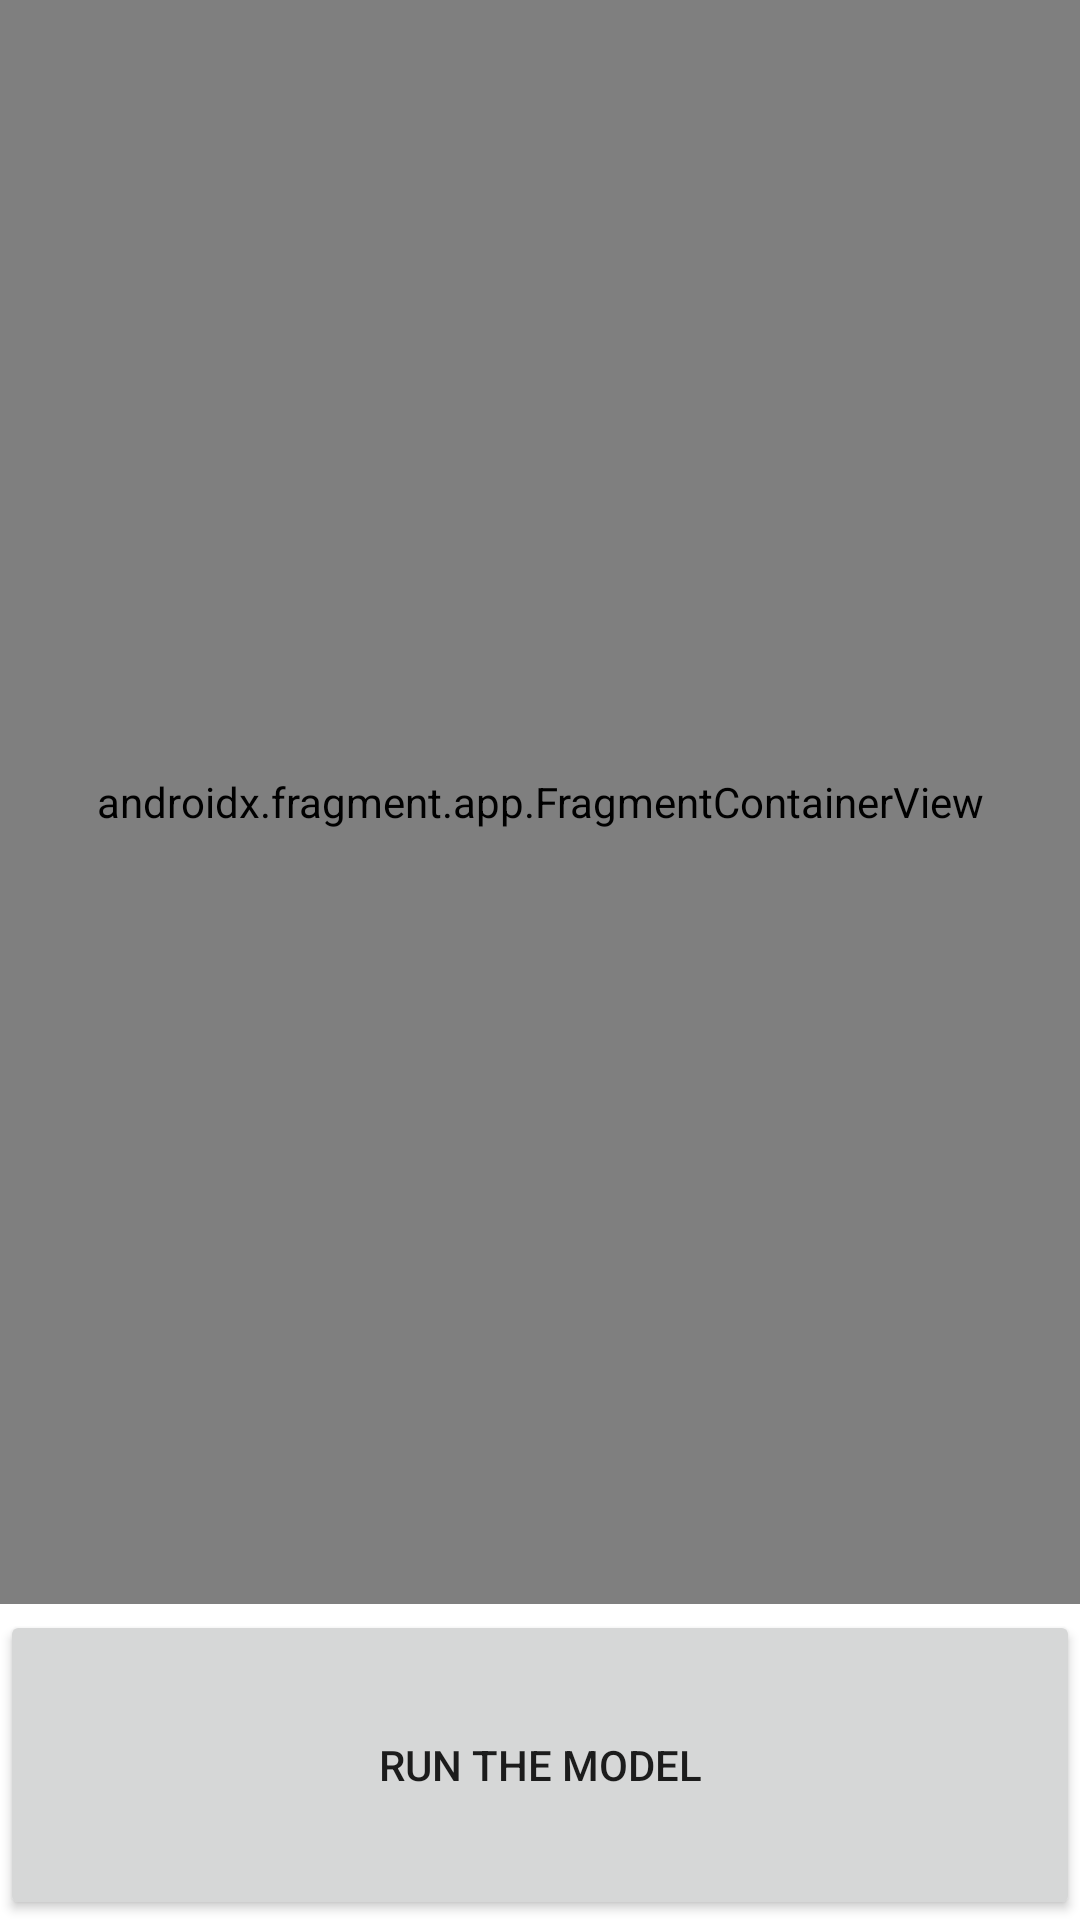

This screen was rendered from an Android layout file. Write that file and the resources it references.
<!-- AndroidManifest.xml: application theme Theme.OrtSuperResolutionDemo -->
<!-- res/layout/lowres_image_view.xml -->
<?xml version="1.0" encoding="utf-8"?>
<LinearLayout xmlns:android="http://schemas.android.com/apk/res/android"
    android:layout_width="match_parent"
    android:layout_height="match_parent"
    xmlns:tools="http://schemas.android.com/tools"
    android:orientation="vertical"
    >

    <androidx.fragment.app.FragmentContainerView
        android:layout_width="match_parent"
        android:layout_height="wrap_content"
        android:layout_weight="5"
        android:layout_gravity="center"
        android:layout_marginBottom="2dp"
        android:id="@+id/lowImgView"
        android:name="com.example.ortsuperresolutiondemo.ImageViewerFragment"
        tools:layout="@layout/fragment_image_viewer"
        />

    <Button
        android:id="@+id/runModel"
        android:layout_width="match_parent"
        android:layout_height="0dp"
        android:layout_weight="1"
        android:text="@string/run_the_model"
        android:layout_gravity="center"
        android:padding="16dp"
        android:enabled="true"
        />



</LinearLayout>
<!-- res/layout/fragment_image_viewer.xml (included above) -->
<?xml version="1.0" encoding="utf-8"?>
<androidx.constraintlayout.widget.ConstraintLayout xmlns:android="http://schemas.android.com/apk/res/android"
    xmlns:app="http://schemas.android.com/apk/res-auto"
    android:layout_width="match_parent"
    android:layout_height="match_parent"
    android:gravity="center">

    <ImageView
        android:id="@+id/imgView"
        android:layout_width="0dp"
        android:layout_height="0dp"
        android:background="#0CAAAAAA"
        android:scaleType="fitCenter"
        android:src="@drawable/no_image_selected"
        app:layout_constraintBottom_toBottomOf="parent"
        app:layout_constraintDimensionRatio="1:1"
        app:layout_constraintEnd_toEndOf="parent"
        app:layout_constraintStart_toStartOf="parent"
        app:layout_constraintTop_toTopOf="parent" />

</androidx.constraintlayout.widget.ConstraintLayout>
<!-- resources referenced by this layout -->
<resources>
  <!-- drawable no_image_selected: png bitmap (drawable, 459991 bytes) -->
  <string name="run_the_model">Run The Model</string>
  <style name="Theme.OrtSuperResolutionDemo" parent="Theme.MaterialComponents.DayNight.DarkActionBar">
          
          <item name="colorPrimary">@color/purple_500</item>
          <item name="colorPrimaryVariant">@color/purple_700</item>
          <item name="colorOnPrimary">@color/white</item>
          
          <item name="colorSecondary">@color/teal_200</item>
          <item name="colorSecondaryVariant">@color/teal_700</item>
          <item name="colorOnSecondary">@color/black</item>
          
          <item name="android:statusBarColor" tools:targetApi="l">?attr/colorPrimaryVariant</item>
          
      </style>
  <color name="purple_500">#FF6200EE</color>
  <color name="purple_700">#FF3700B3</color>
  <color name="white">#FFFFFFFF</color>
  <color name="teal_200">#FF03DAC5</color>
  <color name="teal_700">#FF018786</color>
  <color name="black">#FF000000</color>
</resources>
